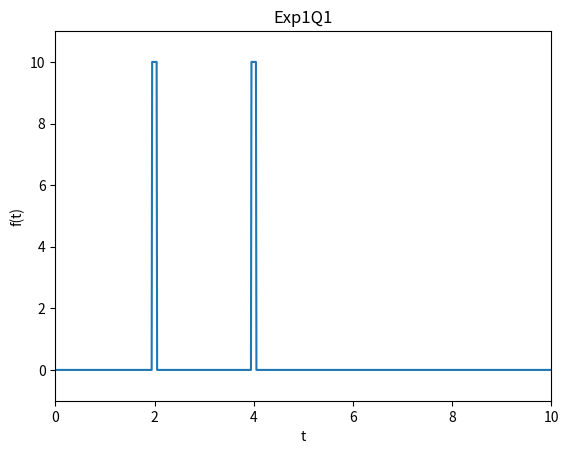

Reproduce this figure in Python. (Note: this script raises an exception after producing the figure.)
import matplotlib.pyplot as plt
import numpy as np


def q1():
    t = np.linspace(0, 10, 1000)
    signal = np.zeros_like(t)
    # dt = 0.1, area = 1
    # delta(t-2):
    delta_mask1 = (t >= 1.95) & (t <= 2.05)
    signal[delta_mask1] = 10
    # delta(t-4):
    delta_mask2 = (t >= 3.95) & (t <= 4.05)
    signal[delta_mask2] = 10

    plt.figure()
    plt.plot(t, signal)
    plt.xlim(0, 10)
    plt.ylim(-1, 11)
    plt.xlabel("t")
    plt.ylabel("f(t)")
    plt.title("Exp1Q1")
    plt.savefig("output/exp1q1.png")
    plt.close()


def q2():
    t = np.linspace(-2 * np.pi, 2 * np.pi, 1000)
    f = np.exp(-t) * np.sin(2 * np.pi * t)

    plt.figure()
    plt.plot(t, f)
    plt.xlim(-2 * np.pi, 2 * np.pi)
    plt.ylim(-400, 400)
    plt.xlabel("t")
    plt.ylabel("f(t)")
    plt.title("Exp1Q2")
    plt.savefig("output/exp1q2.png")
    plt.close()


def q3():
    t = np.linspace(-2 * np.pi, 2 * np.pi, 1000)
    f = np.sinc(t / 2)  # sin(pi x)/(pi x)

    plt.figure()
    plt.plot(t, f)
    plt.xlim(-2 * np.pi, 2 * np.pi)
    plt.ylim(-0.5, 1.5)
    plt.xlabel("t")
    plt.ylabel("f(t)")
    plt.title("Exp1Q3")
    plt.savefig("output/exp1q3.png")
    plt.close()


def q4():
    t = np.linspace(0, 6 * np.pi, 1000)
    real_part = 2 * np.exp(0.1 * t) * np.cos(0.6 * np.pi * t)
    imag_part = 2 * np.exp(0.1 * t) * np.sin(0.6 * np.pi * t)

    plt.figure()
    plt.plot(t, real_part, label="Re")
    plt.plot(t, imag_part, label="Im")
    plt.legend()
    plt.xlim(0, 6 * np.pi)
    plt.ylim(-15, 15)
    plt.xlabel("t")
    plt.ylabel("f(t)")
    plt.title("Exp1Q4")
    plt.savefig("output/exp1q4.png")
    plt.close()


def q5():
    t = np.linspace(-6, 10, 1000)
    f = np.where((t >= -3) & (t < 2), 1, 0)

    plt.figure()
    plt.step(t, f, where="post")
    plt.xlim(-6, 10)
    plt.ylim(-0.5, 1.5)
    plt.xlabel("t")
    plt.ylabel("f(t)")
    plt.title("Exp1Q5")
    plt.savefig("output/exp1q5.png")
    plt.close()


def q6():
    f = 200  # Hz
    T = 1 / f
    num_samples_per_period = 16
    num_periods = 3
    total_samples = num_periods * num_samples_per_period
    t = np.linspace(0, num_periods * T, total_samples)

    # Square
    square_wave = np.where((t % T) < T / 2, 1, -1)
    plt.figure()
    plt.stem(t, square_wave, basefmt=" ")
    plt.xlim(0, num_periods * T)
    plt.ylim(-1.5, 1.5)
    plt.xlabel("t")
    plt.ylabel("f(t) sampled")
    plt.title("Exp1Q6")
    plt.savefig("output/exp1q6.png")
    plt.close()


def q7():
    f = 3000  # Hz
    T = 1 / f
    num_samples_per_period = 32
    num_periods = 2
    total_samples = num_periods * num_samples_per_period
    t = np.linspace(0, num_periods * T, total_samples)

    # Sawtooth
    sawtooth = (t % T) / T
    plt.figure()
    plt.stem(t, sawtooth, basefmt=" ")
    plt.xlim(0, num_periods * T)
    plt.ylim(-0.1, 1.1)
    plt.xlabel("t")
    plt.ylabel("f(t) sampled")
    plt.title("Exp1Q7")
    plt.savefig("output/exp1q7.png")
    plt.close()


if __name__ == "__main__":
    q1()
    q2()
    q3()
    q4()
    q5()
    q6()
    q7()
